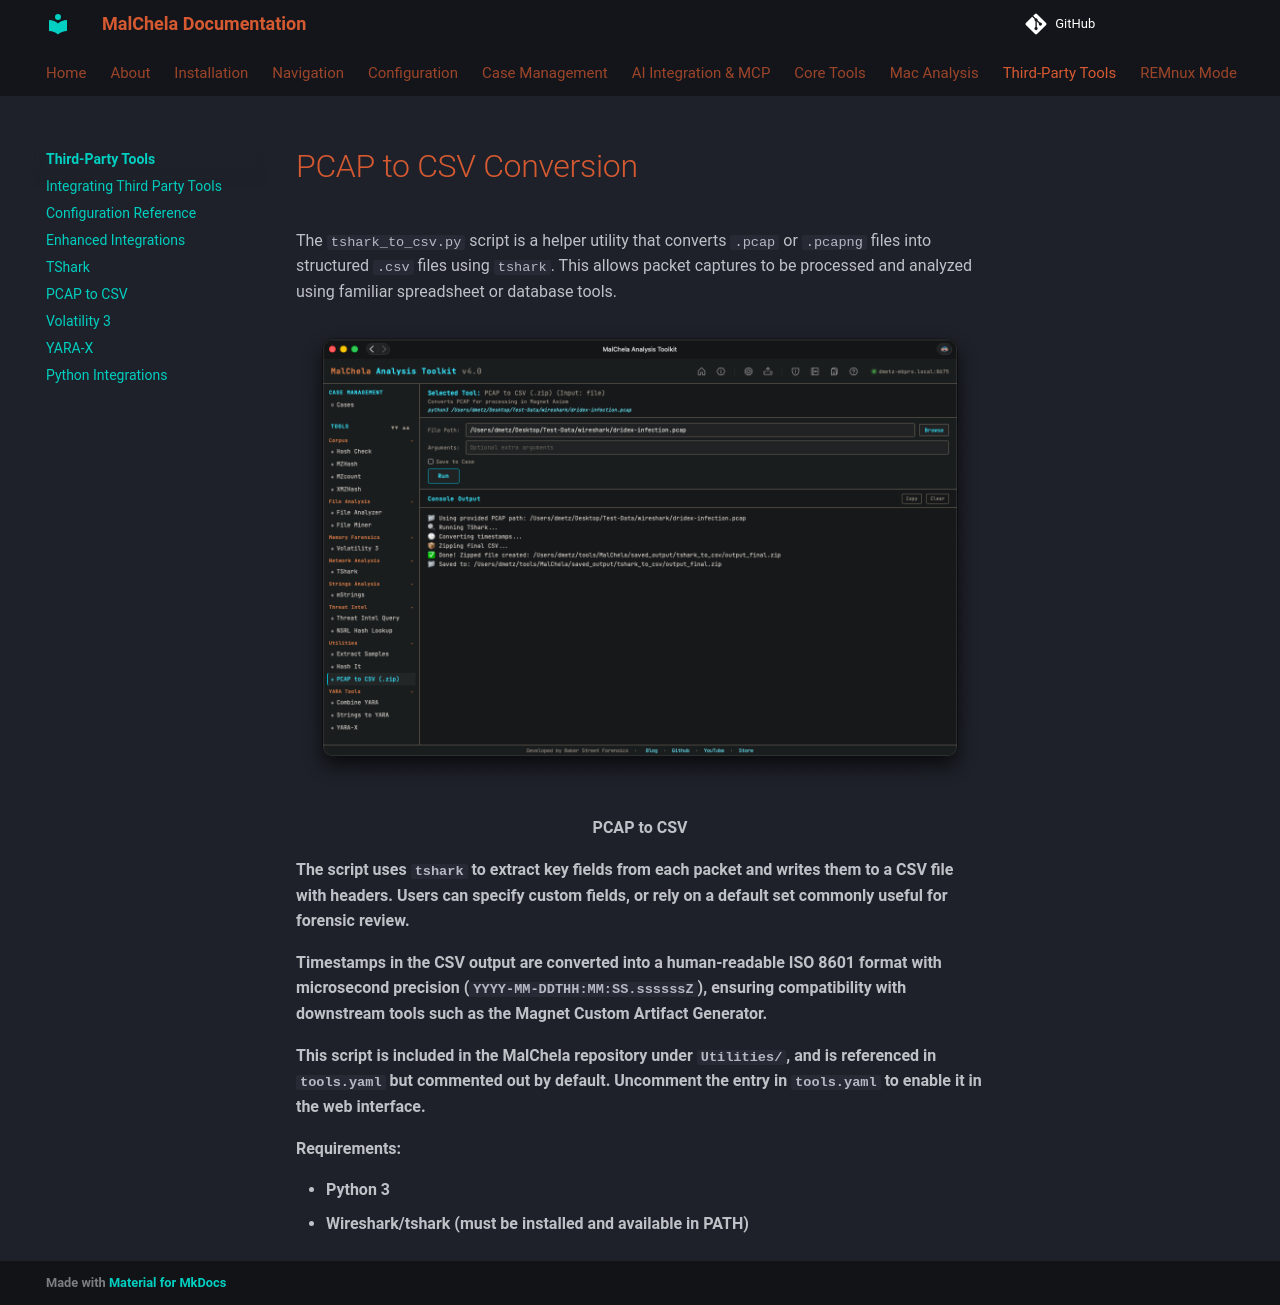

repository: dwmetz/MalChela · page: tools/pcap_to_csv/index.html · generator: mkdocs

# PCAP to CSV Conversion

The `tshark_to_csv.py` script is a helper utility that converts `.pcap` or `.pcapng` files into structured `.csv` files using `tshark`. This allows packet captures to be processed and analyzed using familiar spreadsheet or database tools.


![PCAP to CSV](../images/pcap_to_csv.png)

<p align="center"><strong> PCAP to CSV</p>

The script uses `tshark` to extract key fields from each packet and writes them to a CSV file with headers. Users can specify custom fields, or rely on a default set commonly useful for forensic review.

Timestamps in the CSV output are converted into a human-readable ISO 8601 format with microsecond precision (`YYYY-MM-DDTHH:MM:SS.ssssssZ`), ensuring compatibility with downstream tools such as the Magnet Custom Artifact Generator.



This script is included in the MalChela repository under `Utilities/`, and is referenced in `tools.yaml` but commented out by default. Uncomment the entry in `tools.yaml` to enable it in the web interface.

Requirements:

- Python 3
- Wireshark/tshark (must be installed and available in PATH)
